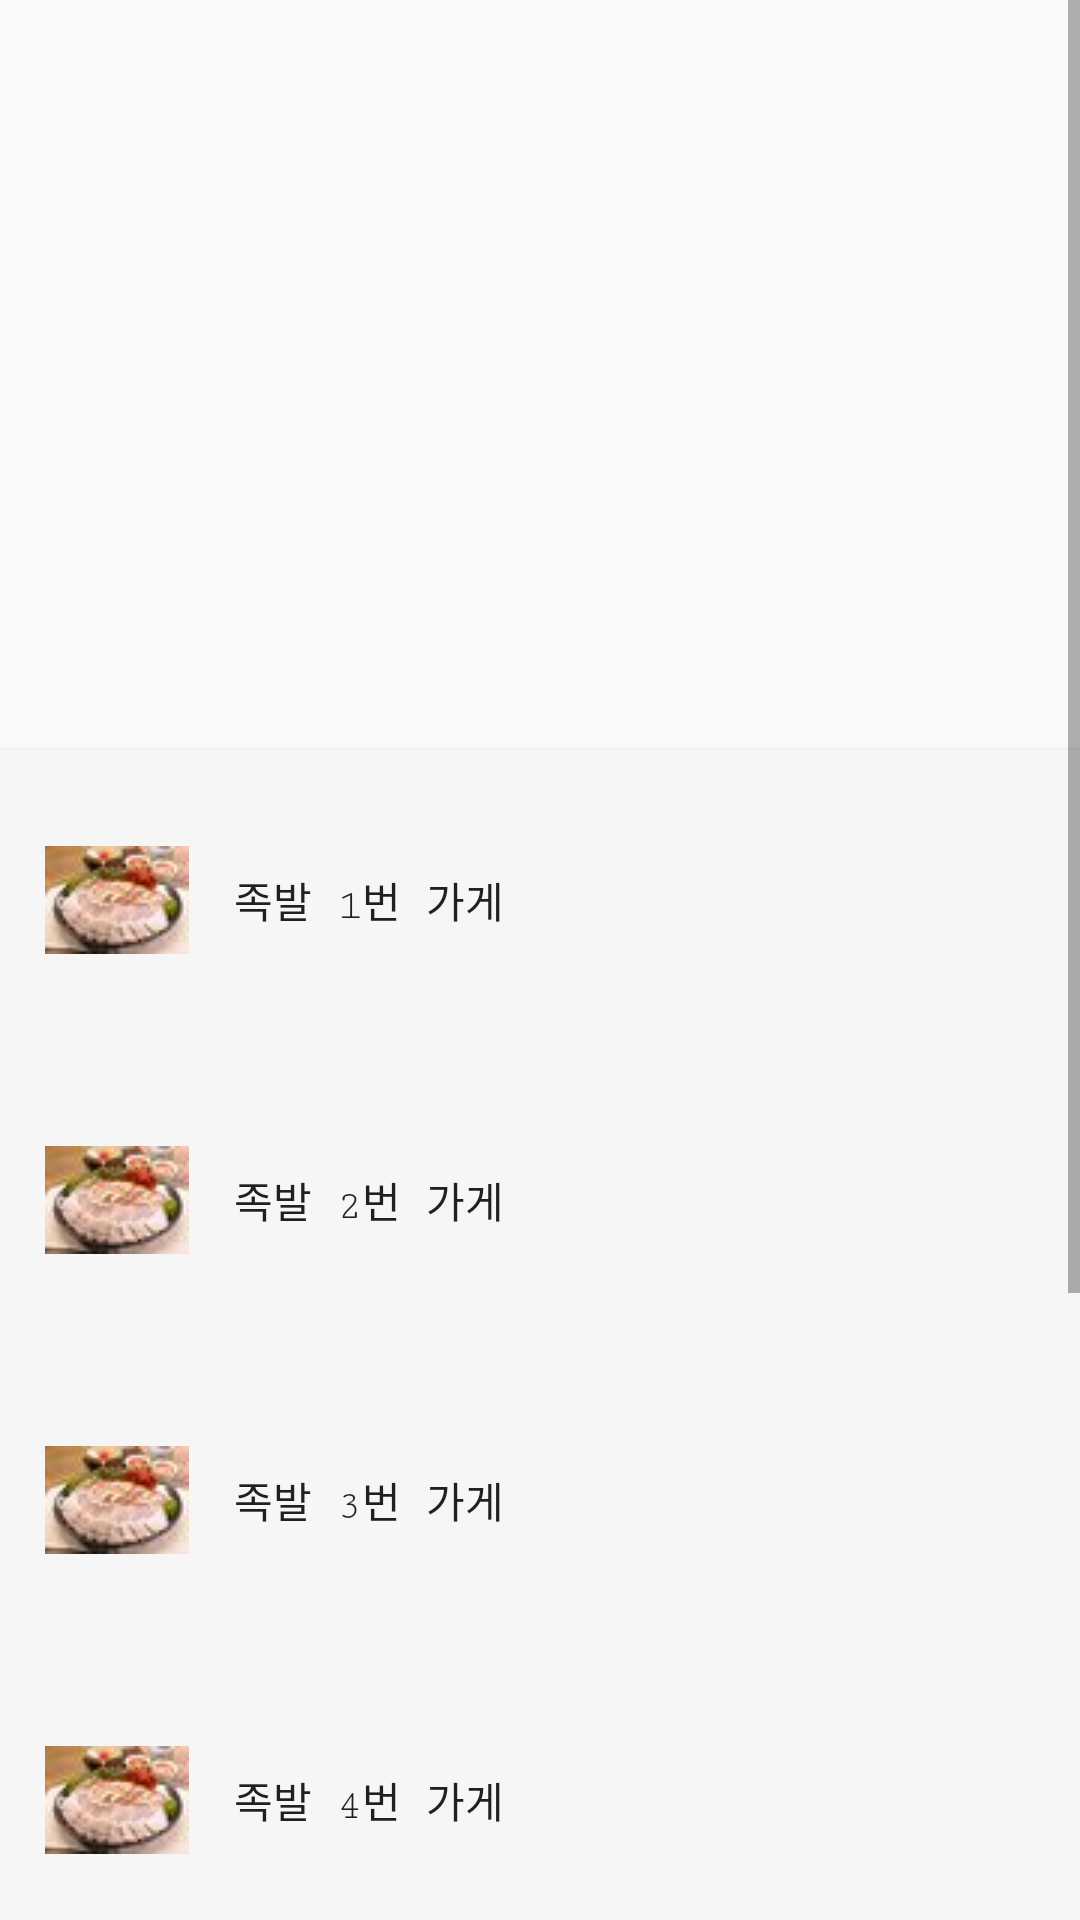

Android layout source for this screen:
<!-- AndroidManifest.xml: application theme AppTheme.NoActionBar -->
<!-- res/layout/activity_late_night_food.xml -->
<?xml version="1.0" encoding="utf-8"?>
<androidx.constraintlayout.widget.ConstraintLayout xmlns:android="http://schemas.android.com/apk/res/android"
    xmlns:app="http://schemas.android.com/apk/res-auto"
    xmlns:tools="http://schemas.android.com/tools"
    android:layout_width="match_parent"
    android:layout_height="match_parent"
    tools:context=".Late_night_food">
    <androidx.constraintlayout.widget.Guideline
        android:id="@+id/guideline"
        android:layout_width="wrap_content"
        android:layout_height="wrap_content"
        android:orientation="vertical" />

    <ScrollView
        android:id="@+id/scrollView2"
        android:layout_width="fill_parent"
        android:layout_height="fill_parent"
        android:layout_marginBottom="0dp"
        android:gravity="center"
        app:layout_constraintBottom_toBottomOf="parent"
        tools:layout_editor_absoluteX="1dp">

        <LinearLayout
            android:layout_width="fill_parent"
            android:layout_height="fill_parent"
            android:orientation="vertical">

            <ImageView
                android:id="@+id/imageView"
                android:layout_width="wrap_content"
                android:layout_height="250dp"
                android:scaleType="fitStart"
                android:src="@drawable/jokbal"
                android:gravity="top"
                tools:layout_editor_absoluteX="16dp"
                tools:layout_editor_absoluteY="197dp" />

            <Button
                android:id="@+id/button1"
                android:layout_width="fill_parent"
                android:layout_height="100dp"
                android:drawableStart="@drawable/jokbal_icon"
                android:gravity="left|center_vertical"
                android:paddingLeft="15dp"
                android:drawablePadding="15dp"
                android:scaleType="fitStart"
                android:text="족발 1번 가게"
                android:background="#F6F6F6"
                android:fontFamily="serif-monospace"
                />

            <Button
                android:id="@+id/button2"
                android:layout_width="match_parent"
                android:layout_height="100dp"
                android:drawableStart="@drawable/jokbal_icon"
                android:gravity="left|center_vertical"
                android:paddingLeft="15dp"
                android:drawablePadding="15dp"
                android:scaleType="fitStart"
                android:text="족발 2번 가게"
                android:background="#F6F6F6"
                android:fontFamily="serif-monospace" />

            <Button
                android:id="@+id/button3"
                android:layout_width="match_parent"
                android:layout_height="100dp"
                android:drawableStart="@drawable/jokbal_icon"
                android:gravity="left|center_vertical"
                android:paddingLeft="15dp"
                android:drawablePadding="15dp"
                android:scaleType="fitStart"
                android:text="족발 3번 가게"
                android:background="#F6F6F6"
                android:fontFamily="serif-monospace" />

            <Button
                android:id="@+id/button4"
                android:layout_width="match_parent"
                android:layout_height="100dp"
                android:drawableStart="@drawable/jokbal_icon"
                android:gravity="left|center_vertical"
                android:paddingLeft="15dp"
                android:drawablePadding="15dp"
                android:scaleType="fitStart"
                android:text="족발 4번 가게"
                android:background="#F6F6F6"
                android:fontFamily="serif-monospace" />

            <Button
                android:id="@+id/button5"
                android:layout_width="match_parent"
                android:layout_height="100dp"
                android:drawableStart="@drawable/jokbal_icon"
                android:gravity="left|center_vertical"
                android:paddingLeft="15dp"
                android:drawablePadding="15dp"
                android:scaleType="fitStart"
                android:text="족발 5번 가게"
                android:background="#F6F6F6"
                android:fontFamily="serif-monospace" />

            <Button
                android:id="@+id/button6"
                android:layout_width="match_parent"
                android:layout_height="100dp"
                android:drawableStart="@drawable/jokbal_icon"
                android:gravity="left|center_vertical"
                android:paddingLeft="15dp"
                android:drawablePadding="15dp"
                android:scaleType="fitStart"
                android:text="족발 6번 가게"
                android:background="#F6F6F6"
                android:fontFamily="serif-monospace" />

            <Button
                android:id="@+id/button7"
                android:layout_width="match_parent"
                android:layout_height="100dp"
                android:drawableStart="@drawable/jokbal_icon"
                android:gravity="left|center_vertical"
                android:paddingLeft="15dp"
                android:drawablePadding="15dp"
                android:scaleType="fitStart"
                android:text="족발 7번 가게"
                android:background="#F6F6F6"
                android:fontFamily="serif-monospace" />

        </LinearLayout>

    </ScrollView>




</androidx.constraintlayout.widget.ConstraintLayout>
<!-- resources referenced by this layout -->
<resources>
  <!-- drawable jokbal_icon: jpg bitmap (drawable-v24, 1257 bytes) -->
  <style name="AppTheme.NoActionBar">
          <item name="windowActionBar">false</item>
          <item name="windowNoTitle">true</item>
      </style>
</resources>
